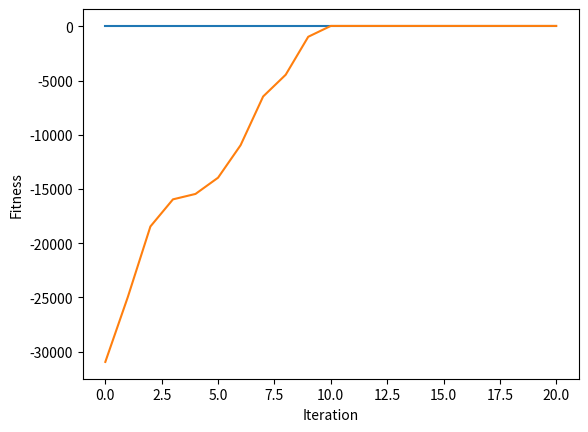

Write Python code to recreate this figure.
# 找 x 使得最大化 f(x) = 1024 - x^2
# x 用 6 個 binary bit 編碼

import numpy as np
# import math

# ==== 參數設定(與演算法相關) ====

NUM_ITERATION = 20			# 世代數(迴圈數)

NUM_CHROME = 20				# 染色體個數 (一定要偶數)
NUM_BIT = 9 					# 染色體長度

Pc = 0.5    					# 交配率 (代表共執行Pc*NUM_CHROME/2次交配)
Pm = 0.01   					# 突變率 (代表共要執行Pm*NUM_CHROME*NUM_BIT次突變)

NUM_PARENT = NUM_CHROME                         # 父母的個數
NUM_CROSSOVER = int(Pc * NUM_CHROME / 2)        # 交配的次數
NUM_CROSSOVER_2 = NUM_CROSSOVER*2               # 上數的兩倍
NUM_MUTATION = int(Pm * NUM_CHROME * NUM_BIT)   # 突變的次數

#np.random.seed(0)          # 若要每次跑得都不一樣的結果，就把這行註解掉

# ==== 基因演算法會用到的函式 ====
def initPop():             # 初始化群體
	return np.random.randint(2, size=(NUM_CHROME,NUM_BIT)) # 產生 NUM_CHROME 個二元編碼

def constraint(x):
    n = 0
    for i in range(0, len(x), 3):
       if ((x[i] + x[i+1] +x[i+2]) > 1):
           n = n+1
    i = 0
    for i in range(3):
        if ((x[i] + x[i+3] + x[i+6]) != 1):
            n = n+1
    return n

def function(x):
    return 10*x[0] + 9*x[1] + 13*x[2] + 14*x[3] + 12*x[4] + 11*x[5] + 12*x[6] + 15*x[7] + 16*x[8]


def fitFunc(x):            # 適應度函數
    n = constraint(x)
    f = function(x)
            
    return f - 10000*n

def evaluatePop(p):        # 評估群體之適應度
    return [fitFunc(p[i]) for i in range(len(p))]

def selection(p, p_fit):   # 用二元競爭式選擇法來挑父母
	a = []

	for i in range(NUM_PARENT):
		[j, k] = np.random.choice(NUM_CHROME, 2, replace=False)  # 任選兩個index
		if p_fit[j] > p_fit[k] :                      # 擇優
			a.append(p[j])
		else:
			a.append(p[k])

	return a

def crossover(p):           # 用單點交配來繁衍子代
	a = []

	for i in range(NUM_CROSSOVER) :
		c = np.random.randint(1, NUM_BIT)      		  # 隨機找出單點(不包含0)
		[j, k] = np.random.choice(NUM_PARENT, 2, replace=False)  # 任選兩個index
       
		a.append(np.concatenate((p[j][0: c], p[k][c: NUM_BIT]), axis=0))
		a.append(np.concatenate((p[k][0: c], p[j][c: NUM_BIT]), axis=0))

	return a

def mutation(p):	           # 突變
	for _ in range(NUM_MUTATION) :
		row = np.random.randint(NUM_CROSSOVER_2)  # 任選一個染色體
		col = np.random.randint(NUM_BIT)          # 任選一個基因
      
		p[row][col] = (p[row][col] + 1) % 2       # 對應此染色體的此基因01互換
        

def sortChrome(a, a_fit):	    # a的根據a_fit由大排到小
    a_index = range(len(a))                         # 產生 0, 1, 2, ..., |a|-1 的 list
    
    a_fit, a_index = zip(*sorted(zip(a_fit,a_index), reverse=True)) # a_index 根據 a_fit 的大小由大到小連動的排序
   
    return [a[i] for i in a_index], a_fit           # 根據 a_index 的次序來回傳 a，並把對應的 fit 回傳

def replace(p, p_fit, a, a_fit):            # 適者生存
    b = np.concatenate((p,a), axis=0)               # 把本代 p 和子代 a 合併成 b
    b_fit = p_fit + a_fit                           # 把上述兩代的 fitness 合併成 b_fit
    
    b, b_fit = sortChrome(b, b_fit)                 # b 和 b_fit 連動的排序
    
    return b[:NUM_CHROME], list(b_fit[:NUM_CHROME]) # 回傳 NUM_CHROME 個為新的一個世代


# ==== 主程式 ====

pop = initPop()             # 初始化 pop
pop_fit = evaluatePop(pop)  # 算 pop 的 fit

best_outputs = []                           # 用此變數來紀錄每一個迴圈的最佳解 (new)
best_outputs.append(np.max(pop_fit))        # 存下初始群體的最佳解 (new)

mean_outputs = []                           # 用此變數來紀錄每一個迴圈的平均解 (new)
mean_outputs.append(np.average(pop_fit))        # 存下初始群體的最佳解 (new)

for i in range(NUM_ITERATION) :
    parent = selection(pop, pop_fit)            # 挑父母
    offspring = crossover(parent)               # 交配
    mutation(offspring)                         # 突變
    offspring_fit = evaluatePop(offspring)      # 算子代的 fit
    pop, pop_fit = replace(pop, pop_fit, offspring, offspring_fit)    # 取代
    
    best_outputs.append(np.max(pop_fit))        # 存下這次的最佳解 (new)
    mean_outputs.append(np.average(pop_fit))    # 存下這次的平均解 (new)

    print('iteration %d: x = %s, y = %d'	%(i, pop[0], pop_fit[0]))
    

# 畫圖 (new)
import matplotlib.pyplot

matplotlib.pyplot.plot(best_outputs)
matplotlib.pyplot.plot(mean_outputs)
matplotlib.pyplot.xlabel("Iteration")
matplotlib.pyplot.ylabel("Fitness")
matplotlib.pyplot.show()